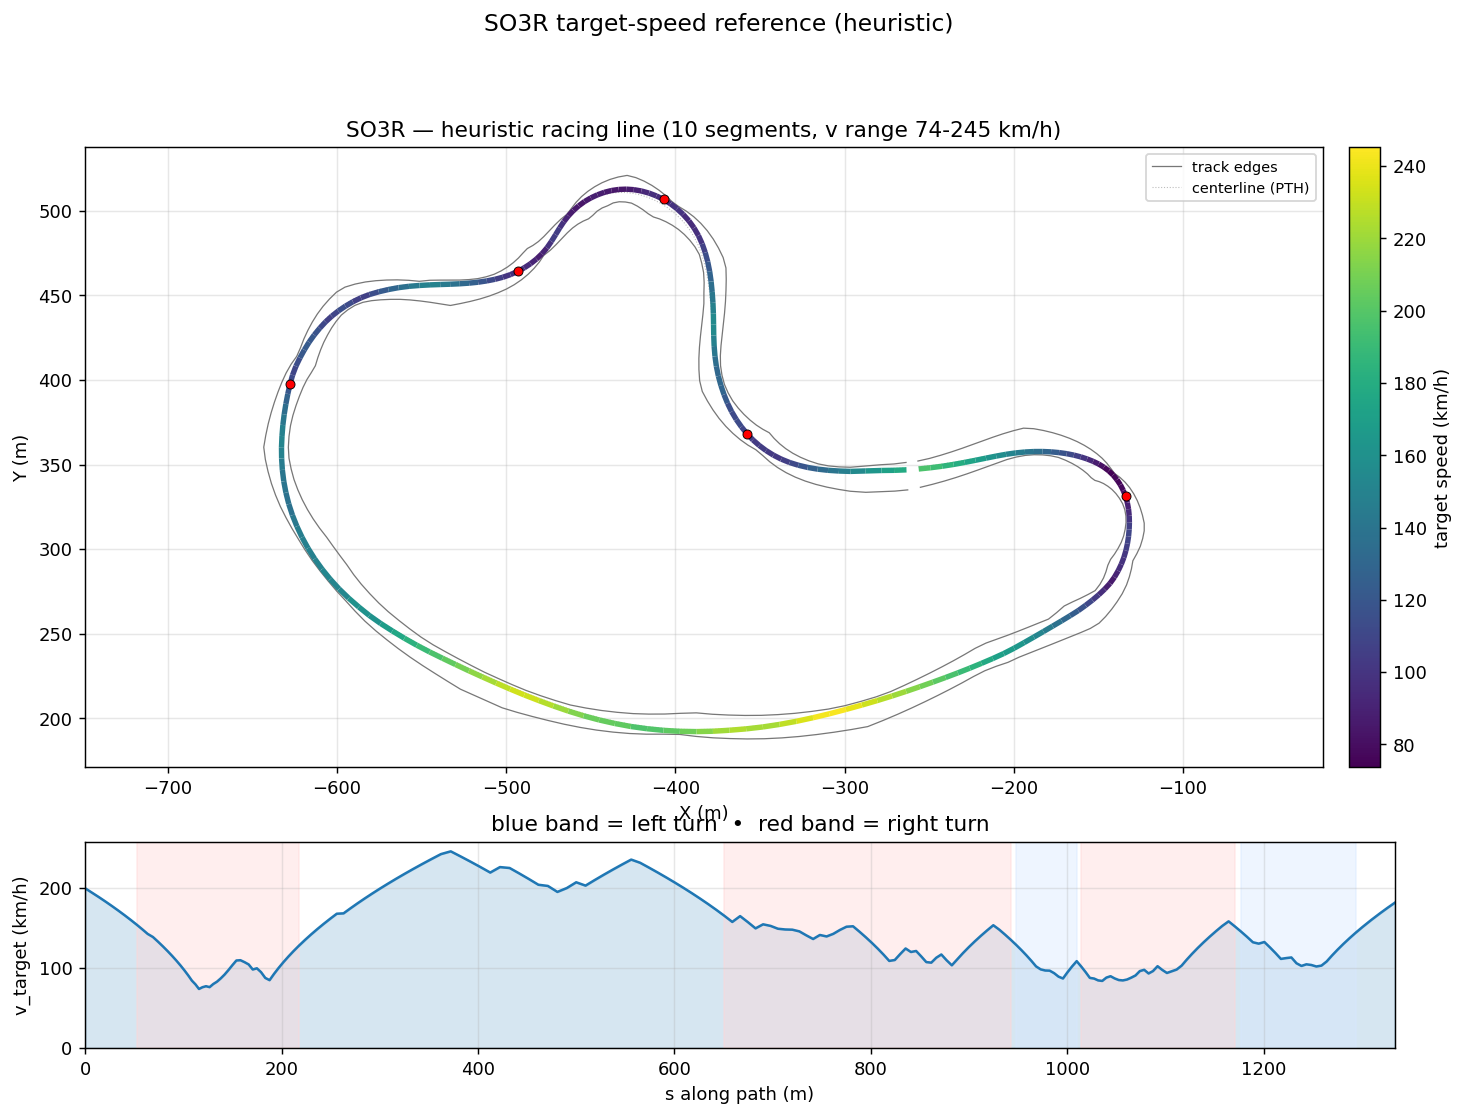

The data file committed next to this chart (first rows):
s_m, x_center_m, y_center_m, z_center_m, x_line_m, y_line_m, offset_m, heading_rad, curvature_1_per_m, radius_m, slope_pct, width_m, drive_left_m, drive_right_m, limit_left_m, limit_right_m, segment_id, segment_kind, v_target_ms, v_target_kmh
0.0, -256.3, 348.6, 2.775, -256.2, 347.4, -1.266, 0.09368, 0.003513, 284.7, -1.774, 15.59, -12.14, 3.45, -31.72, 3.5, 0, straight, 55.33, 199.2
7.047, -249.3, 349.4, 2.65, -249.2, 348.1, -1.289, 0.1184, 0.00345, 289.8, -1.661, 15.39, -11.14, 4.25, -31.12, 4.3, 0, straight, 53.81, 193.7
13.92, -242.5, 350.3, 2.544, -242.3, 349, -1.291, 0.1417, 0.00355, 281.7, -0.9454, 15.39, -10.14, 5.249, -30.08, 5.65, 0, straight, 52.29, 188.2
20.73, -235.8, 351.3, 2.52, -235.6, 350, -1.273, 0.167, 0.003032, 329.8, -0.1716, 15.39, -9.145, 6.248, -29.29, 7.25, 0, straight, 50.73, 182.6
27.4, -229.2, 352.5, 2.52, -229, 351.2, -1.239, 0.1828, 0.001848, 541.2, -0.0001128, 15.39, -8.146, 7.247, -28.08, 8.55, 0, straight, 49.16, 177
33.91, -222.8, 353.7, 2.52, -222.6, 352.5, -1.193, 0.1915, 0.0008738, 1144, 0.0002444, 15.39, -7.147, 8.246, -23.8, 9.8, 0, straight, 47.58, 171.3
40.24, -216.6, 354.9, 2.52, -216.4, 353.8, -1.138, 0.1942, -0.0008887, 1125, -0.002661, 15.39, -6.148, 9.245, -19.08, 11.05, 0, straight, 45.99, 165.5
46.39, -210.6, 356, 2.52, -210.4, 355, -1.076, 0.1809, -0.003714, 269.2, -0.02572, 15.39, -5.149, 10.24, -14, 12.2, 0, straight, 44.38, 159.8
52.34, -204.7, 357, 2.517, -204.6, 356, -1.012, 0.1498, -0.006105, 163.8, -0.0308, 15.39, -4.15, 11.24, -8.59, 13.15, 1, right, 42.78, 154
58.1, -199, 357.8, 2.516, -198.9, 356.8, -0.9456, 0.1097, -0.00768, 130.2, -0.008332, 15.64, -3.4, 12.24, -5.507, 13.85, 1, right, 41.16, 148.2
63.67, -193.5, 358.3, 2.516, -193.4, 357.4, -0.8795, 0.06309, -0.008782, 113.9, 0.0001446, 16.14, -2.9, 13.24, -4.563, 14.25, 1, right, 39.54, 142.3
69.04, -188.1, 358.5, 2.516, -188.1, 357.7, -0.814, 0.01382, -0.009124, 109.6, 0.0001394, 15.39, -2.7, 12.69, -4.207, 14.25, 1, right, 38.46, 138.5
74.21, -182.9, 358.4, 2.516, -182.9, 357.7, -0.7497, -0.03315, -0.009356, 106.9, 0.0003124, 14.44, -2.75, 11.69, -3.881, 13.95, 1, right, 36.85, 132.6
79.19, -177.9, 358.2, 2.516, -178, 357.5, -0.6868, -0.08107, -0.009598, 104.2, 0.001114, 13.69, -3, 10.69, -3.643, 13.1, 1, right, 35.22, 126.8
83.97, -173.2, 357.7, 2.516, -173.3, 357, -0.6254, -0.1268, -0.01068, 93.59, 0.07827, 13.19, -3.5, 9.692, -3.55, 12.65, 1, right, 33.58, 120.9
88.56, -168.7, 357, 2.523, -168.8, 356.4, -0.5656, -0.1807, -0.01275, 78.41, 0.2484, 13.19, -4.499, 8.693, -4.85, 12, 1, right, 31.94, 115
92.95, -164.4, 356.1, 2.538, -164.5, 355.6, -0.5075, -0.2409, -0.01352, 73.97, 0.1905, 13.19, -5.498, 7.694, -7.9, 11.25, 1, right, 30.28, 109
97.15, -160.3, 354.9, 2.54, -160.4, 354.5, -0.4508, -0.297, -0.01498, 66.76, 0.1396, 13.19, -6.497, 6.695, -9.15, 10.25, 1, right, 28.6, 102.9
101.2, -156.5, 353.6, 2.549, -156.6, 353.3, -0.3956, -0.3635, -0.01622, 61.66, 0.1255, 13.19, -7.496, 5.696, -10.75, 9.1, 1, right, 26.89, 96.81
105, -152.9, 352.2, 2.55, -153.1, 351.9, -0.3417, -0.4245, -0.02035, 49.13, -0.1273, 13.19, -8.495, 4.697, -13, 7.75, 1, right, 25.15, 90.56
108.7, -149.6, 350.5, 2.54, -149.8, 350.3, -0.2889, -0.5159, -0.02517, 39.73, -0.2847, 13.19, -9.494, 3.698, -13.09, 6.2, 1, right, 23.36, 84.08
112.3, -146.6, 348.6, 2.529, -146.7, 348.4, -0.2368, -0.6086, -0.02817, 35.5, -0.345, 12.39, -9.693, 2.699, -16.7, 4.2, 1, right, 22.08, 79.47
115.9, -143.8, 346.4, 2.515, -143.9, 346.3, -0.1851, -0.7183, -0.03272, 30.56, 0.0408, 10.39, -8.694, 1.7, -20.28, 1.75, 1, right, 20.48, 73.74
119.5, -141.2, 343.9, 2.532, -141.3, 343.8, -0.1331, -0.8426, -0.03087, 32.4, 0.5931, 8.845, -7.695, 1.15, -23.85, 1.2, 1, right, 21.09, 75.92
123.1, -139, 341.1, 2.558, -139, 341, -0.08035, -0.9393, -0.02989, 33.46, 0.2392, 8.845, -6.696, 2.149, -23.85, 3.35, 1, right, 21.43, 77.16
126.7, -137, 338, 2.549, -137, 338, -0.02594, -1.06, -0.03078, 32.48, -0.000836, 8.845, -5.697, 3.148, -20.19, 5.4, 1, right, 21.12, 76.03
130.4, -135.3, 334.7, 2.558, -135.3, 334.7, 0.03097, -1.166, -0.02788, 35.87, 0.122, 8.845, -4.698, 4.147, -16.48, 6.9, 1, right, 22.19, 79.89
134.2, -134, 331.1, 2.558, -133.9, 331.2, 0.09131, -1.268, -0.02595, 38.53, 0.0002099, 8.845, -3.699, 5.146, -12.7, 8, 1, right, 23, 82.8
138.1, -133, 327.4, 2.558, -132.9, 327.5, 0.156, -1.363, -0.02356, 42.45, -0.0002003, 8.845, -2.7, 6.145, -8.868, 8.8, 1, right, 24.14, 86.91
142, -132.4, 323.6, 2.558, -132.2, 323.6, 0.2256, -1.45, -0.02118, 47.23, -0.00134, 9.144, -2, 7.144, -4.973, 9.35, 1, right, 25.46, 91.67
145.9, -132.1, 319.6, 2.558, -131.8, 319.7, 0.3007, -1.53, -0.0188, 53.19, -0.009859, 9.793, -1.65, 8.143, -1.7, 9.6, 1, right, 27.02, 97.28
149.9, -132.1, 315.6, 2.557, -131.7, 315.6, 0.3808, -1.6, -0.0157, 63.71, -0.01681, 10.74, -1.6, 9.142, -1.65, 9.6, 1, right, 28.72, 103.4
154, -132.3, 311.6, 2.557, -131.8, 311.5, 0.465, -1.656, -0.01333, 75.03, -0.01658, 11.3, -1.9, 9.4, -2.181, 9.45, 1, right, 30.34, 109.2
158.1, -132.7, 307.5, 2.556, -132.2, 307.4, 0.5517, -1.709, -0.01482, 67.47, -0.01694, 11.35, -2.35, 9, -6.302, 9.05, 1, right, 30.44, 109.6
162.3, -133.5, 303.4, 2.555, -132.8, 303.2, 0.6383, -1.779, -0.0155, 64.53, -0.06186, 11.5, -3.1, 8.4, -10.46, 8.45, 1, right, 29.76, 107.2
166.5, -134.4, 299.3, 2.551, -133.7, 299.1, 0.7219, -1.839, -0.01625, 61.54, -0.4709, 11.55, -4.099, 7.449, -14.65, 7.5, 1, right, 28.98, 104.3
170.7, -135.7, 295.3, 2.516, -134.9, 295, 0.7989, -1.915, -0.01853, 53.97, 0.1308, 11.55, -5.098, 6.45, -18.85, 6.5, 1, right, 27.22, 98
174.9, -137.3, 291.4, 2.562, -136.5, 291, 0.8664, -1.994, -0.01798, 55.61, 0.8481, 13.55, -6.097, 7.449, -18.85, 7.85, 1, right, 27.63, 99.47
179.1, -139.1, 287.6, 2.587, -138.3, 287.2, 0.9215, -2.067, -0.01712, 58.41, 1.039, 14.45, -5.997, 8.448, -16.5, 10.05, 1, right, 26.3, 94.69
183.4, -141.3, 283.9, 2.651, -140.5, 283.4, 0.9623, -2.14, -0.02324, 43.03, 1.163, 14.45, -4.998, 9.447, -12.21, 11.8, 1, right, 24.3, 87.5
187.8, -143.9, 280.4, 2.687, -143.2, 279.7, 0.988, -2.27, -0.0248, 40.33, 1.803, 14.45, -3.999, 10.45, -7.826, 12.95, 1, right, 23.53, 84.71
192.3, -147, 277, 2.814, -146.3, 276.3, 0.9988, -2.36, -0.01503, 66.54, 2.473, 14.45, -3, 11.45, -3.299, 13.8, 1, right, 25.7, 92.51
197, -150.4, 273.8, 2.914, -149.7, 273.1, 0.9959, -2.407, -0.01089, 91.79, 2.348, 14.69, -2.25, 12.44, -3.893, 14.25, 1, right, 27.77, 99.96
201.9, -154.2, 270.6, 3.041, -153.5, 269.9, 0.9809, -2.465, -0.008542, 117.1, 2.417, 16.69, -3.249, 13.44, -8.811, 14.25, 1, right, 29.78, 107.2
207, -158.2, 267.5, 3.156, -157.6, 266.7, 0.9559, -2.491, -0.008128, 123, 1.781, 18.4, -4.248, 14.15, -13.89, 14.2, 1, right, 31.72, 114.2
212.3, -162.4, 264.4, 3.224, -161.9, 263.7, 0.9231, -2.55, -0.009025, 110.8, 2.187, 18.89, -5.247, 13.64, -19.13, 13.9, 1, right, 33.61, 121
217.9, -167.1, 261.4, 3.4, -166.7, 260.6, 0.8844, -2.588, -0.004161, 240.3, 3.625, 18.49, -5.849, 12.64, -24.75, 13.3, 1, right, 35.53, 127.9
223.8, -172.2, 258.3, 3.644, -171.7, 257.6, 0.8413, -2.597, -0.001409, 709.5, 4.427, 16.5, -4.85, 11.65, -24.75, 12.5, 2, straight, 37.43, 134.7
229.9, -177.4, 255.2, 3.935, -177, 254.5, 0.7954, -2.605, -0.000967, 1034, 5.485, 14.7, -4.05, 10.65, -18.61, 11.6, 2, straight, 39.31, 141.5
236.3, -182.9, 251.9, 4.332, -182.5, 251.3, 0.7477, -2.608, -0.0007868, 1271, 5.84, 14.65, -5, 9.647, -12.29, 10.65, 2, straight, 41.17, 148.2
242.8, -188.5, 248.6, 4.685, -188.1, 248, 0.6995, -2.615, -0.0004486, 2229, 5.785, 14.65, -5.999, 8.648, -6.1, 9.6, 2, straight, 42.99, 154.8
249.5, -194.2, 245.3, 5.096, -193.9, 244.7, 0.652, -2.614, -0.00179, 558.6, 6.212, 14.65, -6.998, 7.649, -7.1, 8.55, 2, straight, 44.78, 161.2
256.2, -200.1, 241.9, 5.519, -199.8, 241.4, 0.6068, -2.639, -0.005281, 189.4, 6.114, 14.65, -7.997, 6.65, -8.05, 7.45, 2, straight, 46.52, 167.5
263.1, -206.2, 238.8, 5.93, -206, 238.3, 0.5656, -2.687, -0.006308, 158.5, 5.763, 15.2, -8.85, 6.35, -8.9, 6.45, 2, straight, 46.65, 168
270.2, -212.6, 235.8, 6.322, -212.4, 235.3, 0.5302, -2.727, -0.003847, 259.9, 5.053, 15, -9.45, 5.55, -9.5, 5.6, 3, straight, 48.4, 174.3
277.4, -219.3, 232.9, 6.652, -219.1, 232.5, 0.5024, -2.741, -0.001963, 509.5, 4.241, 14.44, -9.143, 5.3, -9.5, 5.4, 3, straight, 50.14, 180.5
284.9, -226.1, 230.1, 6.945, -225.9, 229.7, 0.484, -2.756, -0.002156, 463.8, 4.604, 14.04, -8.144, 5.9, -9.35, 5.95, 3, straight, 51.85, 186.7
292.5, -233.2, 227.3, 7.347, -233, 226.9, 0.4762, -2.773, -0.002161, 462.7, 5.465, 14.04, -7.145, 6.899, -8.4, 7.1, 3, straight, 53.56, 192.8
300.3, -240.5, 224.6, 7.787, -240.3, 224.1, 0.4795, -2.789, -0.001772, 564.4, 5.415, 14.04, -6.146, 7.898, -6.9, 8.8, 3, straight, 55.24, 198.9
308.2, -248, 221.9, 8.2, -247.8, 221.4, 0.4938, -2.801, -0.001347, 742.2, 5.083, 14.04, -5.147, 8.897, -5.45, 10.35, 3, straight, 56.91, 204.9
... 157 more rows
